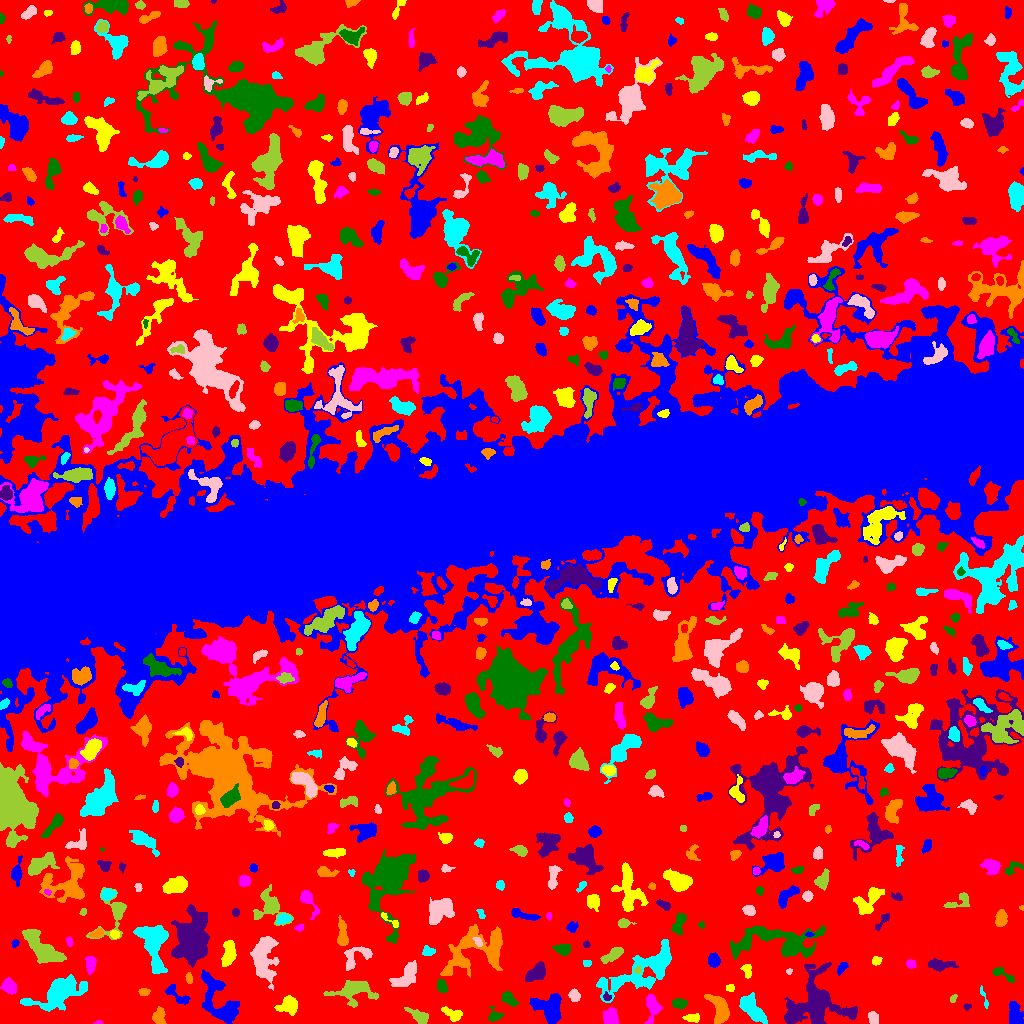

Source data for this figure (header and first rows):
ID, X, Y, A, B, theta, total_flux, mu_max, mu_median, mu_mean, R_fwhm, R_e, R10, R90, x_start, x_end, y_start, y_end, area, greylevel
0, 514.7, 513.4, 317.1, 291.2, -1.314, 1212431, 12.0, 1.0, 1.81, 67.94, 212.7, 79.33, 348.1, 0, 1023, 0, 1023, 669749, 1.81
1, 549.9, 15.29, 7.538, 6.284, -0.6396, 2298, 9.0, 4.0, 3.955, 8.777, 7.225, 2.985, 11.35, 529, 561, 0, 30, 581, 7.955
2, 692.2, 5.618, 3.819, 1.957, 0.03653, 377.0, 6.0, 3.0, 3.09, 4.687, 3.432, 1.493, 5.382, 682, 699, 1, 10, 122, 7.09
3, 98.53, 0.875, 1.582, 0.8973, -0.04976, 40.0, 3.0, 1.0, 1.29, 2.034, 1.382, 0.5642, 2.257, 93, 103, 0, 3, 31, 6.29
4, 494.3, 7.099, 3.095, 2.717, 0.1288, 373.0, 7.0, 2.0, 2.805, 3.656, 3.141, 1.262, 5.232, 488, 504, 2, 17, 133, 7.805
5, 815.7, 19.89, 14.59, 12.56, 0.3551, 6679, 15.0, 3.0, 3.983, 8.74, 11.01, 4.068, 19.07, 784, 857, 0, 61, 1677, 7.983
6, 158.7, 6.965, 3.935, 2.711, 1.31, 576.0, 7.0, 3.0, 3.2, 4.853, 4.068, 1.596, 6.457, 152, 166, 0, 17, 180, 7.2
7, 753.1, 13.44, 8.215, 3.331, -0.8674, 2017, 12.0, 4.0, 4.404, 6.58, 6.232, 2.394, 10.08, 739, 767, 0, 31, 458, 8.404
8, 873.4, 4.756, 3.056, 2.088, -1.28, 287.0, 5.0, 2.0, 2.333, 4.297, 3.241, 1.262, 4.951, 868, 878, 0, 12, 123, 7.333
9, 418.9, 6.937, 5.615, 2.567, -0.5628, 931.0, 11.0, 4.0, 4.271, 4.184, 4.37, 1.596, 7.181, 404, 428, 0, 16, 218, 8.271
10, 937.5, 15.61, 3.242, 1.304, -1.495, 80.0, 3.0, 1.0, 0.8696, 2.523, 2.459, 0.9772, 3.989, 934, 941, 9, 22, 92, 6.87
11, 1014, 7.501, 5.675, 2.92, -1.45, 1249, 12.0, 3.0, 4.352, 5.382, 4.583, 1.784, 7.899, 1009, 1023, 0, 22, 287, 8.352
12, 453, 9.227, 5.462, 2.714, -0.4202, 427.0, 5.0, 2.0, 2.236, 4.951, 4.029, 1.596, 6.408, 441, 462, 2, 17, 191, 7.236
13, 609.7, 6.384, 3.734, 3.306, 1.485, 1316, 13.0, 6.0, 5.875, 5.528, 4.442, 1.784, 6.979, 603, 618, 0, 16, 224, 9.875
14, 679.2, 20, 3.484, 2.229, -0.02711, 521.0, 8.0, 4.0, 3.775, 4.853, 3.656, 1.493, 5.557, 672, 687, 14, 25, 138, 7.775
15, 967, 16.6, 1.63, 1.295, 0.06548, 75.0, 5.0, 1.0, 1.63, 2.034, 1.784, 0.5642, 2.877, 963, 971, 13, 20, 46, 6.63
16, 720.2, 13.78, 7.363, 3.762, -1.174, 2395, 16.0, 5.0, 5.856, 5.863, 5.836, 2.185, 9.788, 704, 729, 0, 29, 409, 8.856
17, 985.1, 22.29, 5.541, 0.911, -1.246, 66.0, 4.0, 0.0, 0.8354, 2.646, 1.871, 0.5642, 2.932, 980, 988, 15, 38, 79, 5.835
18, 574.3, 28.01, 2.835, 2.352, -1.094, 433.0, 9.0, 3.0, 3.464, 3.613, 3.29, 1.262, 5.262, 568, 580, 22, 35, 125, 7.464
19, 953.1, 25.26, 1.875, 1.241, 1.028, 68.0, 3.0, 1.0, 1.308, 2.646, 1.954, 0.7979, 3.09, 950, 957, 21, 29, 52, 6.308
20, 113.5, 22.71, 2.513, 1.455, -1.518, 83.0, 3.0, 1.0, 1.051, 2.821, 2.459, 0.7979, 3.827, 109, 117, 17, 28, 79, 6.051
21, 176.4, 29.04, 8.115, 2.984, -0.6987, 490.0, 5.0, 2.0, 2.344, 5.323, 4.72, 1.784, 7.114, 165, 190, 19, 39, 209, 6.344
22, 288, 18.36, 4.657, 3.931, 0.3519, 1275, 12.0, 4.0, 4.381, 5.232, 4.918, 1.871, 8.038, 274, 297, 8, 28, 291, 8.381
23, 652.1, 18.9, 5.812, 2.928, -1.431, 932.0, 10.0, 2.0, 3.293, 5.078, 4.26, 1.693, 7.334, 644, 662, 0, 29, 283, 8.293
24, 508.6, 24.76, 4.189, 2.468, -0.732, 548.0, 7.0, 3.0, 3.224, 4.853, 3.989, 1.596, 6.257, 501, 519, 17, 32, 170, 8.224
25, 606.7, 26.67, 2.258, 1.855, -1.015, 197.0, 6.0, 3.0, 3.283, 3.568, 2.523, 0.9772, 3.949, 603, 611, 23, 32, 60, 9.283
26, 144.1, 31.64, 2.414, 1.566, 0.05844, 214.0, 7.0, 2.0, 2.642, 2.985, 2.394, 0.9772, 3.868, 138, 150, 28, 35, 81, 7.642
27, 58.29, 30.47, 13.03, 5.58, 0.4174, 3787, 17.0, 3.0, 3.716, 4.853, 8.538, 2.821, 14.82, 20, 87, 12, 49, 1019, 7.716
28, 263.5, 65.46, 11.6, 5.575, 1.568, 2825, 9.0, 3.0, 3.496, 9.202, 8.575, 3.478, 13.42, 250, 279, 33, 87, 808, 7.496
29, 354.3, 32.59, 11.11, 5.432, 0.08977, 1545, 8.0, 2.0, 2.655, 6.58, 7.024, 2.585, 11.47, 323, 378, 16, 43, 582, 6.655
30, 120.4, 43.4, 3.524, 2.449, -0.05957, 499.0, 7.0, 3.0, 3.099, 4.72, 3.742, 1.493, 5.944, 112, 128, 38, 50, 161, 7.099
31, 220.3, 21.22, 15.07, 6.927, -1.016, 3302, 13.0, 3.0, 3.757, 6.077, 8.519, 2.932, 14.15, 201, 239, 0, 54, 879, 7.757
32, 730.9, 35.5, 1.752, 1.465, -0.0, 88.0, 4.0, 1.0, 1.419, 3.09, 2.034, 0.7979, 3.241, 726, 734, 32, 39, 62, 6.419
33, 9.1, 36.84, 3.786, 2.851, -0.8866, 1121, 13.0, 5.0, 5.577, 5.171, 4.26, 1.693, 6.58, 0, 16, 29, 46, 201, 9.577
34, 441.9, 37.1, 3.273, 2.138, -1.06, 425.0, 7.0, 3.0, 3.346, 4.37, 3.432, 1.382, 5.262, 437, 447, 31, 44, 127, 8.346
35, 536.5, 50.55, 5.333, 3.077, 0.6265, 1720, 13.0, 5.0, 6.014, 6.05, 4.983, 2.034, 7.999, 525, 545, 42, 62, 286, 11.01
36, 189.2, 45.11, 2.585, 1.516, -1.409, 115.0, 4.0, 2.0, 1.62, 3.385, 2.585, 0.9772, 4.068, 185, 192, 40, 51, 71, 7.62
37, 642.8, 52.99, 22.8, 7.349, 0.4956, 4629, 9.0, 3.0, 3.297, 10.54, 11.3, 4.222, 17.97, 596, 671, 21, 84, 1404, 7.297
38, 789, 52.19, 1.533, 1.435, 0.9543, 83.0, 4.0, 2.0, 2.306, 2.932, 1.954, 0.7979, 2.877, 786, 792, 49, 55, 36, 6.306
39, 637.5, 53.26, 1.709, 1.508, 1.011, 125.0, 6.0, 2.0, 2.451, 2.706, 1.954, 0.7979, 3.09, 634, 641, 50, 58, 51, 12.45
40, 331.6, 59.53, 4.966, 1.499, -1.232, 121.0, 3.0, 1.0, 1.375, 3.29, 2.877, 1.128, 4.583, 328, 338, 49, 68, 88, 6.375
41, 842.1, 56.07, 3.605, 1.877, 0.9563, 193.0, 5.0, 2.0, 1.892, 2.821, 3.09, 1.128, 4.983, 837, 848, 48, 61, 102, 6.892
42, 747.2, 52.97, 3.438, 2.031, -1.358, 236.0, 5.0, 2.0, 2.052, 3.827, 3.192, 1.262, 4.983, 740, 751, 45, 59, 115, 8.052
43, 910.8, 59.36, 2.536, 2.144, -0.4914, 338.0, 6.0, 4.0, 4.122, 4.687, 3.038, 1.262, 4.549, 906, 916, 55, 64, 82, 7.122
44, 1003, 48.8, 7.284, 2.086, -0.5125, 351.0, 4.0, 2.0, 2.25, 5.754, 3.909, 1.596, 6.155, 992, 1014, 41, 56, 156, 6.25
45, 939.9, 58.44, 6.95, 2.491, -0.0365, 1400, 13.0, 5.0, 5.785, 4.853, 4.951, 1.871, 7.858, 928, 958, 52, 65, 242, 7.785
46, 461.3, 62.38, 3.188, 1.857, -0.4817, 334.0, 8.0, 3.0, 3.275, 3.742, 3.09, 1.128, 4.886, 455, 468, 58, 68, 102, 10.27
47, 587, 60.17, 1.994, 1.662, 0.08523, 120.0, 4.0, 2.0, 2.105, 3.523, 2.326, 0.7979, 3.568, 583, 591, 57, 63, 57, 8.105
48, 406.5, 48.15, 8.424, 3.914, 0.8078, 2046, 13.0, 4.0, 5.128, 5.614, 6.232, 2.326, 9.934, 389, 416, 37, 63, 399, 8.128
49, 613.2, 68.83, 6.144, 2.394, 0.5626, 958.0, 10.0, 4.0, 4.355, 5.499, 4.72, 1.784, 7.334, 600, 623, 60, 76, 220, 8.355
50, 541.6, 77.37, 12.88, 5.743, -0.09715, 1813, 10.0, 2.0, 2.515, 5.441, 7.506, 2.585, 12.96, 519, 580, 64, 94, 721, 6.515
51, 714, 62.72, 3.123, 2.743, -1.335, 458.0, 7.0, 3.0, 2.974, 4.107, 3.742, 1.382, 5.944, 708, 720, 56, 71, 154, 6.974
52, 875.8, 62.16, 2.215, 1.847, 0.3059, 147.0, 4.0, 2.0, 1.837, 3.949, 2.585, 0.9772, 3.949, 872, 882, 58, 67, 80, 6.838
53, 90.42, 60.15, 4.099, 2.367, 1.568, 455.0, 6.0, 3.0, 2.774, 5.171, 3.868, 1.493, 6.077, 85, 96, 49, 67, 164, 7.774
54, 562.7, 74.96, 3.897, 2.47, -0.1112, 416.0, 7.0, 2.0, 2.506, 3.827, 3.656, 1.382, 5.997, 552, 570, 68, 79, 166, 9.506
55, 192.1, 87.1, 10.8, 7.205, 1.4, 10893, 33.0, 5.0, 7.456, 7.399, 9.356, 3.432, 17.33, 171, 209, 56, 119, 1461, 11.46
56, 479.4, 74.92, 18, 10.46, 0.3604, 3448, 9.0, 2.0, 2.871, 8.444, 10.26, 3.909, 16.71, 440, 502, 46, 99, 1201, 6.871
57, 428.2, 72.08, 2.972, 2.261, -0.0921, 236.0, 5.0, 2.0, 2.165, 3.613, 3.192, 1.262, 5.109, 422, 435, 68, 78, 109, 7.165
58, 355.5, 65.98, 8.976, 4.722, 0.5483, 850.0, 8.0, 2.0, 2.707, 5.202, 5.171, 1.871, 8.463, 344, 372, 53, 77, 314, 6.707
59, 42.92, 74.62, 12.63, 4.243, -0.7322, 2956, 10.0, 4.0, 4.193, 9.918, 8.058, 3.29, 12.6, 22, 66, 60, 94, 705, 8.193
... 661 more rows
